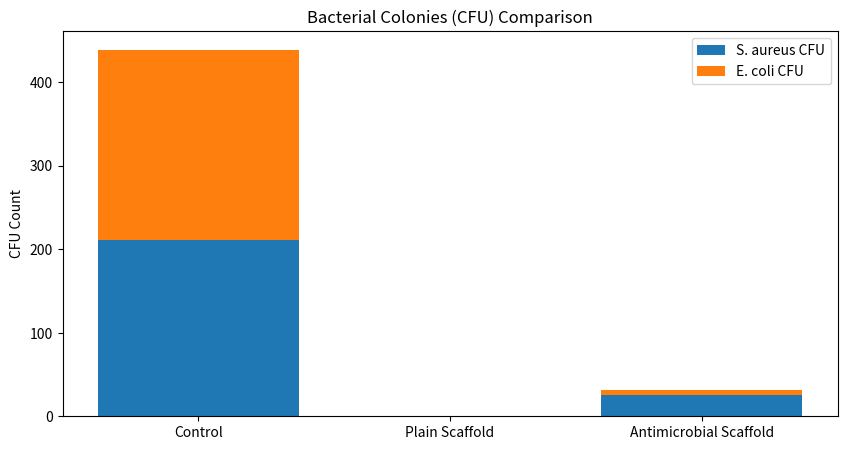

This chart was generated by the following Python code:
import pandas as pd
import matplotlib.pyplot as plt

# Data from the study
data = {
    'Condition': ['Control', 'Plain Scaffold', 'Antimicrobial Scaffold'],
    'S. aureus CFU': [211, None, 25],
    'E. coli CFU': [228, None, 6],
    'BM-MSC Viability Day 7 (%)': [None, 74, 97]
}

# Create DataFrame
df = pd.DataFrame(data)

# Plotting
plt.figure(figsize=(10, 5))
plt.bar(df['Condition'], df['S. aureus CFU'], label='S. aureus CFU')
plt.bar(df['Condition'], df['E. coli CFU'], label='E. coli CFU', bottom=df['S. aureus CFU'])
plt.title('Bacterial Colonies (CFU) Comparison')
plt.ylabel('CFU Count')
plt.legend()
plt.show()